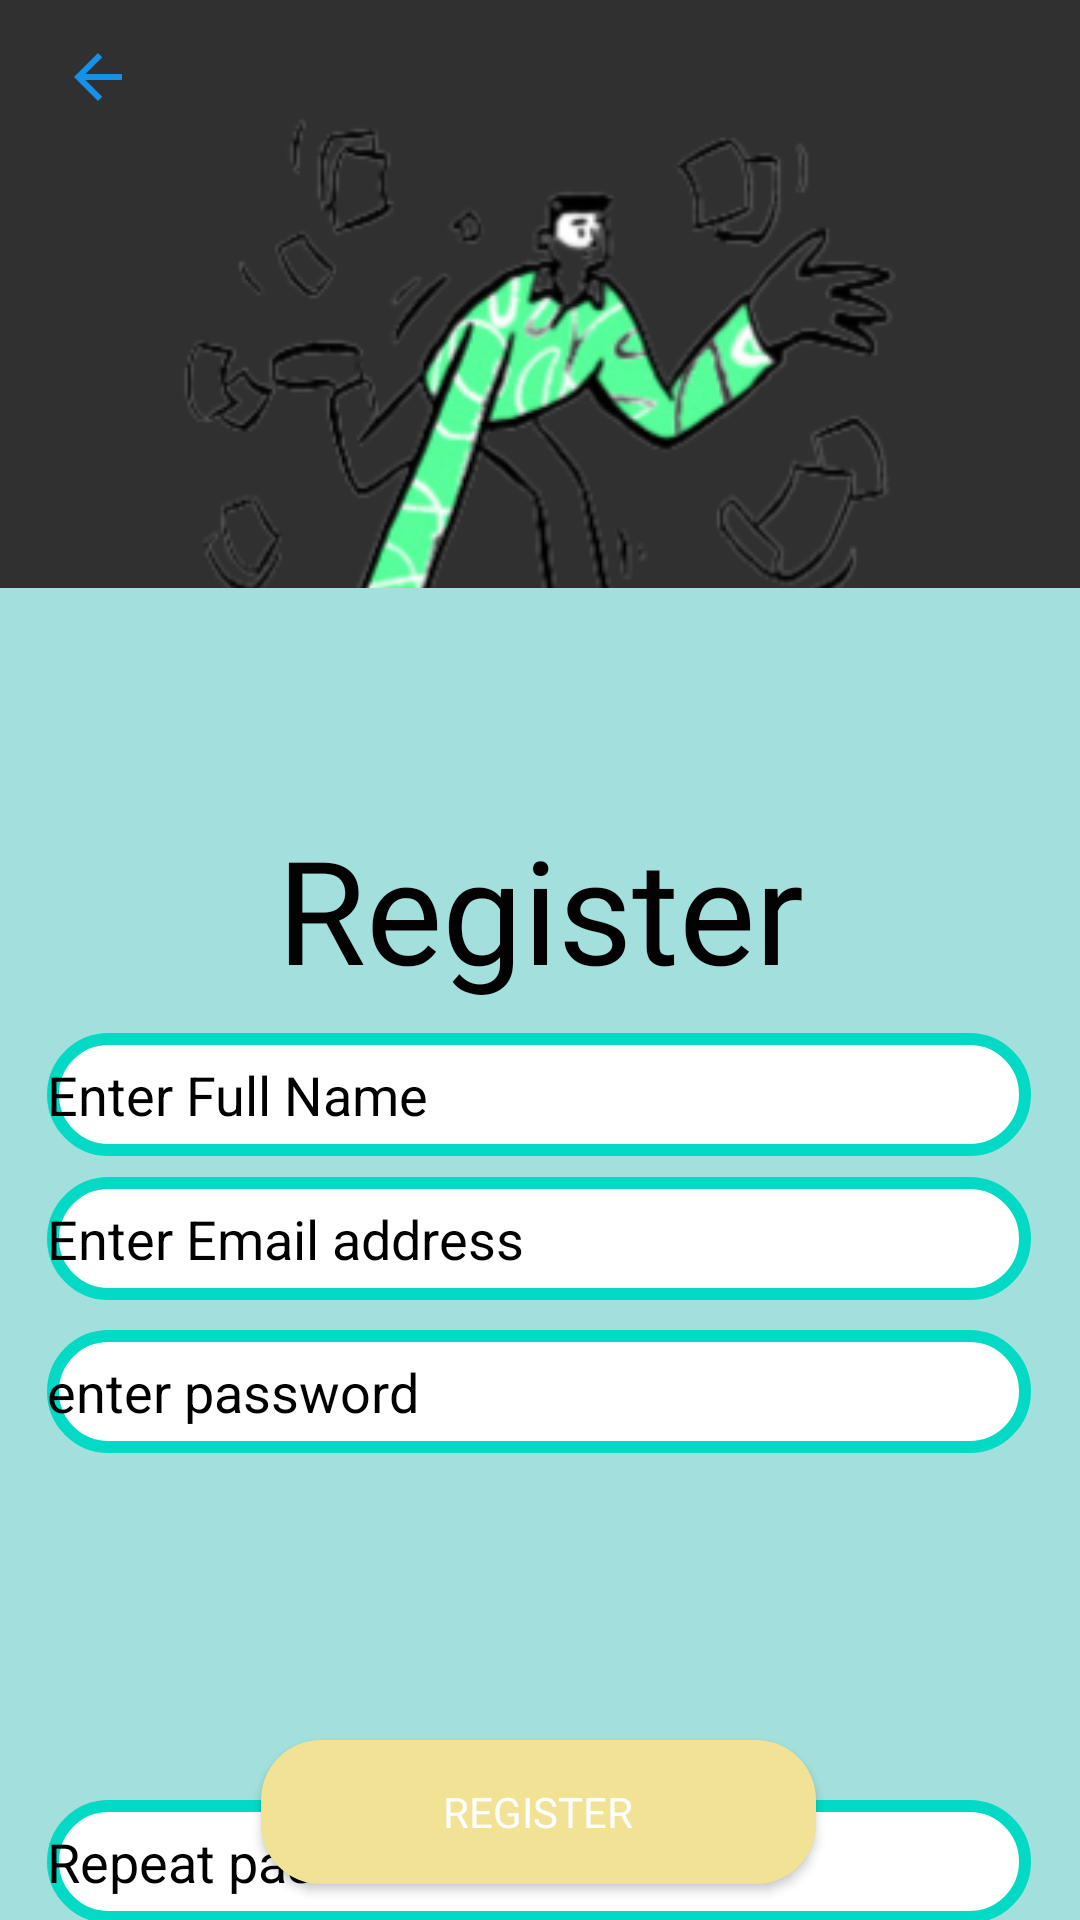

Here is an Android app screen rendered from its layout file. Give the layout XML and the strings, colors and styles it references.
<!-- AndroidManifest.xml: activity theme Theme.AppCompat.NoActionBar -->
<!-- res/layout/activity_register.xml -->
<?xml version="1.0" encoding="utf-8"?>
<androidx.constraintlayout.widget.ConstraintLayout xmlns:android="http://schemas.android.com/apk/res/android"
    xmlns:app="http://schemas.android.com/apk/res-auto"
    xmlns:tools="http://schemas.android.com/tools"
    android:layout_width="match_parent"
    android:layout_height="match_parent"
    android:id="@+id/register_layout"
    tools:context=".RegisterActivity">

    <ImageView
        android:id="@+id/imageView7"
        android:layout_width="329dp"
        android:layout_height="252dp"
        app:layout_constraintBottom_toBottomOf="parent"
        app:layout_constraintEnd_toEndOf="parent"
        app:layout_constraintHorizontal_bias="0.487"
        app:layout_constraintStart_toStartOf="parent"
        app:layout_constraintTop_toTopOf="parent"
        app:layout_constraintVertical_bias="0.033"
        app:srcCompat="@drawable/img3_light" />

    <TextView
        android:id="@+id/textView8"
        android:layout_width="413dp"
        android:layout_height="444dp"
        android:background="#A3DFDC"
        app:layout_constraintBottom_toBottomOf="parent"
        app:layout_constraintEnd_toEndOf="parent"
        app:layout_constraintStart_toStartOf="parent"
        app:layout_constraintTop_toBottomOf="@+id/imageView7"
        app:layout_constraintVertical_bias="1.0" />

    <TextView
        android:id="@+id/textView9"
        android:layout_width="wrap_content"
        android:layout_height="wrap_content"
        android:fontFamily="@font/inter_bold"
        android:text="Register"
        android:textColor="#020202"
        android:textSize="48sp"
        app:layout_constraintBottom_toBottomOf="parent"
        app:layout_constraintEnd_toEndOf="parent"
        app:layout_constraintStart_toStartOf="parent"
        app:layout_constraintTop_toTopOf="parent"
        app:layout_constraintVertical_bias="0.47" />

    <EditText
        android:id="@+id/textView12"
        android:layout_width="328dp"
        android:layout_height="41dp"
        android:background="@drawable/white_box"
        android:hint="Enter Full Name"
        android:text=""
        android:textColor="#090909"
        android:textColorHint="#000000"
        app:layout_constraintBottom_toBottomOf="parent"
        app:layout_constraintEnd_toEndOf="parent"
        app:layout_constraintHorizontal_bias="0.493"
        app:layout_constraintStart_toStartOf="parent"
        app:layout_constraintTop_toTopOf="parent"
        app:layout_constraintVertical_bias="0.575"
        tools:ignore="MissingConstraints" />

    <EditText
        android:id="@+id/textView10"
        android:layout_width="328dp"
        android:layout_height="41dp"
        android:background="@drawable/white_box"
        android:hint="Enter Email address"
        android:text=""
        android:textColor="#090909"
        android:textColorHint="#000000"
        app:layout_constraintBottom_toBottomOf="parent"
        app:layout_constraintEnd_toEndOf="parent"
        app:layout_constraintHorizontal_bias="0.493"
        app:layout_constraintStart_toStartOf="parent"
        app:layout_constraintTop_toTopOf="parent"
        app:layout_constraintVertical_bias="0.655" />

    <EditText
        android:id="@+id/textView17"
        android:layout_width="328dp"
        android:layout_height="41dp"
        android:background="@drawable/white_box"
        android:hint="enter password"
        android:inputType="textPassword"
        android:text=""
        android:textColor="#090909"
        android:textColorHint="#000000"
        app:layout_constraintBottom_toBottomOf="parent"
        app:layout_constraintEnd_toEndOf="parent"
        app:layout_constraintHorizontal_bias="0.493"
        app:layout_constraintStart_toStartOf="parent"
        app:layout_constraintTop_toTopOf="parent"
        app:layout_constraintVertical_bias="0.74" />

    <EditText
        android:id="@+id/textView18"
        android:layout_width="328dp"
        android:layout_height="41dp"
        android:layout_marginTop="600dp"
        android:background="@drawable/white_box"
        android:hint="Repeat password"
        android:inputType="textPassword"
        android:text=""
        android:textColor="#090909"
        android:textColorHint="#000000"
        app:layout_constraintBottom_toBottomOf="@+id/textView8"
        app:layout_constraintEnd_toEndOf="parent"
        app:layout_constraintHorizontal_bias="0.493"
        app:layout_constraintStart_toStartOf="parent"
        app:layout_constraintTop_toTopOf="parent"
        app:layout_constraintVertical_bias="0.0" />

    <Button
        android:id="@+id/button6"
        android:layout_width="185dp"
        android:layout_height="48dp"
        android:layout_marginTop="16dp"
        android:background="@drawable/button_background"
        android:fontFamily="@font/inter_bold"
        android:text="Register"
        app:layout_constraintBottom_toBottomOf="@+id/textView8"
        app:layout_constraintEnd_toEndOf="parent"
        app:layout_constraintHorizontal_bias="0.498"
        app:layout_constraintStart_toStartOf="parent"
        app:layout_constraintTop_toTopOf="parent"
        app:layout_constraintVertical_bias="0.979" />

    <ImageView
        android:id="@+id/imageView14"
        android:layout_width="wrap_content"
        android:layout_height="wrap_content"
        app:layout_constraintBottom_toBottomOf="parent"
        app:layout_constraintEnd_toEndOf="parent"
        app:layout_constraintHorizontal_bias="0.062"
        app:layout_constraintStart_toStartOf="parent"
        app:layout_constraintTop_toTopOf="parent"
        app:layout_constraintVertical_bias="0.022"
        app:srcCompat="@drawable/baseline_arrow_back_24" />


</androidx.constraintlayout.widget.ConstraintLayout>
<!-- resources referenced by this layout -->
<resources>
  <!-- drawable baseline_arrow_back_24 (drawable) -->
  <vector android:autoMirrored="true" android:height="24dp"
      android:tint="#1491EA" android:viewportHeight="24"
      android:viewportWidth="24" android:width="24dp" xmlns:android="http://schemas.android.com/apk/res/android">
      <path android:fillColor="@android:color/white" android:pathData="M20,11H7.83l5.59,-5.59L12,4l-8,8 8,8 1.41,-1.41L7.83,13H20v-2z"/>
  </vector>
  <!-- drawable button_background (drawable) -->
  <?xml version="1.0" encoding="utf-8"?>
  <selector xmlns:android="http://schemas.android.com/apk/res/android">
      
      <item android:drawable="@drawable/button_background_light" />
  
      
      <item android:drawable="@drawable/button_background_dark" android:state_enabled="true" />
  </selector>
  <!-- drawable img3_light: png bitmap (drawable, 66969 bytes) -->
  <!-- drawable white_box (drawable) -->
  <?xml version="1.0" encoding="utf-8"?>
  <shape xmlns:android="http://schemas.android.com/apk/res/android"
      android:shape="rectangle">
      <corners
          android:radius="20dp"/>
      <stroke
          android:color="@color/teal_200"
          android:width="4dp"/>
      <solid
          android:color="@color/white"/>
  </shape>
  <!-- drawable button_background_light (drawable) -->
  <?xml version="1.0" encoding="utf-8"?>
  <shape xmlns:android="http://schemas.android.com/apk/res/android">
      <solid android:color="@color/my_button_one" />
      <corners android:radius="20dp" /> 
  </shape>
  <!-- drawable button_background_dark (drawable) -->
  <?xml version="1.0" encoding="utf-8"?>
  <shape xmlns:android="http://schemas.android.com/apk/res/android">
      <solid android:color="#BFAB43" />
      <corners android:radius="20dp" /> 
  </shape>
  <color name="teal_200">#FF03DAC5</color>
  <color name="white">#FFFFFFFF</color>
  <color name="my_button_one">#F1E295</color>
</resources>
